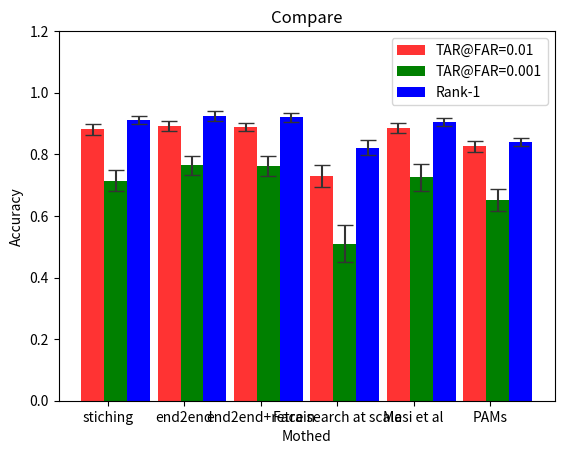

Here is the Python script that generated this plot:
import matplotlib.pyplot as plt
import matplotlib
# 设置中文字体和负号正常显示
# matplotlib.rcParams['font.sans-serif'] = ['SimHei']
# matplotlib.rcParams['axes.unicode_minus'] = False

label_list = ['stiching', 'end2end', 'end2end+retrain', 'Face search at scale', 'Masi et al', 'PAMs']    # 横坐标刻度显示值
num_list1 = [0.881, 0.891, 0.889, 0.729, 0.886, 0.826]      # 纵坐标值1
sd1 = [0.018, 0.016, 0.013, 0.035, 0.017, 0.018]
num_list2 = [0.714, 0.764, 0.762, 0.510, 0.725, 0.652]      # 纵坐标值2
sd2 = [0.034, 0.031, 0.033, 0.061, 0.044, 0.037]
num_list3 = [0.913, 0.924, 0.920, 0.822, 0.906, 0.840]      # 纵坐标值3
sd3 = [0.013, 0.016, 0.015, 0.023, 0.013, 0.012]

# x = range(len(num_list1))
x = [0, 2, 4, 6, 8, 10]
rects1 = plt.bar(x, height=num_list1, width=0.6, yerr=sd1, error_kw = {'ecolor' : '0.2', 'capsize' :6}, alpha=0.8, color='red', label="TAR@FAR=0.01")
rects2 = plt.bar([i + 0.6 for i in x], height=num_list2, width=0.6, yerr=sd2, error_kw = {'ecolor' : '0.2', 'capsize' :6}, color='green', label="TAR@FAR=0.001")
rects3 = plt.bar([i + 1.2 for i in x], height=num_list3, width=0.6, yerr=sd3, error_kw = {'ecolor' : '0.2', 'capsize' :6}, color='blue', label="Rank-1")

plt.ylim(0, 1.2)     # y轴取值范围
plt.ylabel("Accuracy")
# """
# 设置x轴刻度显示值
# 参数一：中点坐标
# 参数二：显示值
# """
plt.xticks([index + 0.4 for index in x], label_list)
plt.xlabel("Mothed")
plt.title("Compare")
plt.legend()     # 设置题注
plt.show()

# from matplotlib import pyplot
# import matplotlib.pyplot as plt
 
# # names = range(8,21)
# # names = [str(x) for x in list(names)]
# names = [0, 10, 20, 30, 40, 50, 60, 70, 80, 90]
 
# x = range(len(names))
# y_train = [2.46, 5.75, 6.61, 7.34, 7.92, 8.57, 9.05, 9.43, 9.86, 10.29]
# y_test  = [2.79, 6.54, 7.93, 8.52, 9.14, 9.74, 10.08, 10.67, 12.59, 13.81]
# #plt.plot(x, y, 'ro-')
# #plt.plot(x, y1, 'bo-')
# #pl.xlim(-1, 11)  # 限定横轴的范围
# #pl.ylim(-1, 110)  # 限定纵轴的范围
 
 
# plt.plot(x, y_train, marker='o', mec='r', mfc='w',label='EPNP')
# plt.plot(x, y_test, marker='*', ms=10,label='POSIT')
# plt.legend()  # 让图例生效
# plt.xticks(x, names, rotation=1)
 
# plt.margins(0)
# plt.subplots_adjust(bottom=0.10)
# plt.ylim(0, 20)
# plt.xlabel('Angle') #X轴标签
# plt.ylabel("Error") #Y轴标签
# # pyplot.yticks([0.750,0.800,0.850])
# plt.show()

# import matplotlib.pyplot as plt
# import matplotlib
# # 设置中文字体和负号正常显示
# # matplotlib.rcParams['font.sans-serif'] = ['SimHei']
# # matplotlib.rcParams['axes.unicode_minus'] = False

# label_list = ['10', '20', '40']    # 横坐标刻度显示值
# num_list1 = [5.78, 11.81, 24.37]      # 纵坐标值1
# num_list2 = [0.66, 1.42, 2.95]      # 纵坐标值2
# x = range(len(num_list1))
# """
# 绘制条形图
# left:长条形中点横坐标
# height:长条形高度
# width:长条形宽度，默认值0.8
# label:为后面设置legend准备
# """
# rects1 = plt.bar(x, height=num_list1, width=0.4, alpha=0.8, color='yellow', label="EPNP")
# rects2 = plt.bar([i + 0.4 for i in x], height=num_list2, width=0.4, color='blue', label="POSIT")
# plt.ylim(0, 25)     # y轴取值范围
# plt.ylabel("Time")
# """
# 设置x轴刻度显示值
# 参数一：中点坐标
# 参数二：显示值
# """
# plt.xticks([index + 0.2 for index in x], label_list)
# plt.xlabel("Number")
# plt.title("Compare")
# plt.legend()     # 设置题注
# # 编辑文本
# # for rect in rects1:
# #     height = rect.get_height()
# #     plt.text(rect.get_x() + rect.get_width() / 2, height+1, str(height), ha="center", va="bottom")
# # for rect in rects2:
# #     height = rect.get_height()
# #     plt.text(rect.get_x() + rect.get_width() / 2, height+1, str(height), ha="center", va="bottom")
# plt.show()